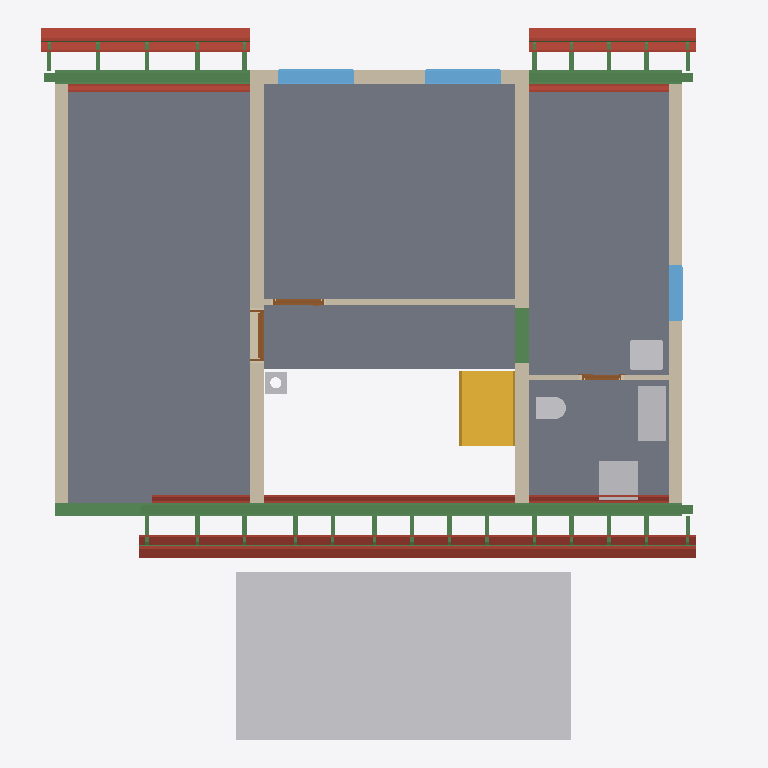
Plan cut of the same IFC building model at storey 'Roof - -2: Vapour barrier' (level 3.15 m, cut at 4.55 m), seen from above with north up, elements coloured by IFC class: 43 beams (green), 33 roofs (red-brown), 7 walls (beige), 6 other elements (light grey), 5 slabs (grey), 3 windows (light blue), 3 doors (brown), 1 stair (yellow). Cut surfaces are drawn darker.
Extent 12.3 m × 12.7 m × 9.9 m (x, y, z). Storeys (14): Foundations at 0.00 m; Ground floor at 0.00 m; Upper floor at 3.15 m; Roof - -1: Thermal insulation under rafters at 3.15 m; Roof - -2: Vapour barrier at 3.15 m; Roof - -3: Gypsum plasterboard at 3.15 m; Roof - 0: Rafters at 3.15 m; Roof - 0a: Collar ties at 3.15 m; Roof - +1: Wood fiberboard at 3.15 m; Roof - +2: Underlay at 3.15 m; Roof - +3: Counter-battens at 3.15 m; Roof - +4: Tile battens at 3.15 m; Roof - +5: Tiles at 3.15 m; Roof - +6: Windows at 3.15 m. Elements (450): 291 IfcBeam, 73 IfcSlab, 26 IfcWall, 17 IfcFurniture, 8 IfcDoor, 8 IfcWindow, 7 IfcCovering, 6 IfcBuildingElementProxy, 6 IfcFooting, 5 IfcSanitaryTerminal, 2 IfcStair, 1 IfcChimney.

HEADER;
FILE_DESCRIPTION(('ViewDefinition[DesignTransferView]'),'2;1');
FILE_NAME('/dev/null','2026-10-25T22:02:01+01:00',(''),(''),'IfcOpenShell 0.8.5','IfcOpenShell 0.8.5','Nobody');
FILE_SCHEMA(('IFC4'));
ENDSEC;
DATA;
#1=IFCPROJECT('2Zo67lfsLF_waVDTY1DoMQ',$,'My house',$,$,$,$,(#10,#15),#5);
#19=IFCSITE('1oF7Z5_sz4KfFb2ByepIpx',$,'Site',$,$,#27,$,$,$,$,$,$,$,$);
#20=IFCBUILDING('1JE98cQsLExf8uG7MDkMM$',$,'My house',$,$,#32,$,$,$,$,$,$);
#33=IFCBUILDINGSTOREY('055ZGfynjBHwfcjUzkLZ4J',$,'Foundations',$,$,#39,$,$,$,0.0);
#40=IFCBUILDINGSTOREY('2sj3sdr_jCcwVMYbrsZ$X1',$,'Ground floor',$,$,#45,$,$,$,0.0);
#46=IFCBUILDINGSTOREY('2tmUJM1tTDrRHXY64l3oSr',$,'Upper floor',$,$,#51,$,$,$,3.15);
#15291=IFCBUILDINGSTOREY('3099G4XU52shnmH7g5SKuM',$,'Roof - -1: Thermal insulation under rafters','Visibility container for Thermal insulation under rafters','ROOF_LAYER',#15296,$,$,$,3.15);
#15297=IFCBUILDINGSTOREY('0dWEBRFZDEqOnsJDpkPrYw',$,'Roof - -2: Vapour barrier','Visibility container for Vapour barrier','ROOF_LAYER',#15302,$,$,$,3.15);
#15303=IFCBUILDINGSTOREY('2IPnQOfBz0AeauJU6oe_r0',$,'Roof - -3: Gypsum plasterboard','Visibility container for Gypsum plasterboard','ROOF_LAYER',#15308,$,$,$,3.15);
#15309=IFCBUILDINGSTOREY('2yxClFtODEZvCxfYY47sym',$,'Roof - 0: Rafters','Visibility container for Rafters','ROOF_LAYER',#15314,$,$,$,3.15);
#15315=IFCBUILDINGSTOREY('1lUxI6f3nE2hetp00UQv9_',$,'Roof - 0a: Collar ties','Visibility container for Collar ties','ROOF_LAYER',#15320,$,$,$,3.15);
#15321=IFCBUILDINGSTOREY('3VIQd_c5HFEv6My11soTf5',$,'Roof - +1: Wood fiberboard','Visibility container for Wood fiberboard','ROOF_LAYER',#15326,$,$,$,3.15);
#15327=IFCBUILDINGSTOREY('3N8DN24iPDyf50a$NLkGwn',$,'Roof - +2: Underlay','Visibility container for Roofing underlay','ROOF_LAYER',#15332,$,$,$,3.15);
#15333=IFCBUILDINGSTOREY('0MmRa19Y9EQ8FKA0pIDxK$',$,'Roof - +3: Counter-battens','Visibility container for Counter-battens','ROOF_LAYER',#15338,$,$,$,3.15);
#15339=IFCBUILDINGSTOREY('16bvF7R1r5$erUGbRfYBmr',$,'Roof - +4: Tile battens','Visibility container for Tile battens','ROOF_LAYER',#15344,$,$,$,3.15);
#15345=IFCBUILDINGSTOREY('2q851KHg14KPeDCU3wwkg4',$,'Roof - +5: Tiles','Visibility container for Roof tiles','ROOF_LAYER',#15350,$,$,$,3.15);
#15351=IFCBUILDINGSTOREY('0deQfjTgD3ZAKOK61c1sdX',$,'Roof - +6: Windows','Visibility container for Roof windows','ROOF_LAYER',#15356,$,$,$,3.15);
#12404=IFCSLAB('2Ihd$aagz25RpdbFRfD8wg',$,'Upper Pokoj 1',$,$,#12409,#12416,$,$);
#31466=IFCBUILDINGELEMENTPROXY('1vKy1mSh98ghRFi83zGcqS',$,'Garage flat roof',$,'BOX',#31471,#31480,$,.USERDEFINED.);
#12443=IFCSLAB('2pFIWlwjjEEOcyWd1xyX8d',$,'Upper Pokoj 2',$,$,#12448,#12455,$,$);
#12509=IFCSLAB('0HQpBM8wHDLxBY_KEFrKl3',$,'Sklad',$,$,#12514,#12521,$,$);
#12476=IFCSLAB('012HJZ61DBqgRI59XLUxQR',$,'Galerie',$,$,#12481,#12488,$,$);
#12542=IFCSLAB('3PzbV_arv53BpgfW9bMoHw',$,'Zachod',$,$,#12547,#12554,$,$);
#12700=IFCWALL('0BjZt$Q1fDTf7JEPXtHyhC',$,'Wall 5',$,$,#12709,#12737,$,$);
#12651=IFCWALL('2qSuyfCoX5mh0X661u8hRC',$,'Wall 4',$,$,#12660,#12695,$,$);
#12742=IFCWALL('0IAfZSRqP0fhNlUw9cyahR',$,'Wall 6',$,$,#12751,#12779,$,$);
#13480=IFCBEAM('2bb4e1sYj75PJO3p6xNH0I',$,'Beam',$,'WALL_PLATE',#13485,#13494,$,.USERDEFINED.);
#12820=IFCWALL('0Fa8gomd93SwXeMZFhmBxK',$,'Wall 7',$,$,#12829,#12864,$,$);
#3939=IFCSTAIR('1kEc_EL8D71QIoL9ewfH1X',$,'Gallery stair',$,$,#3946,$,$,.STRAIGHT_RUN_STAIR.);
#18133=IFCSLAB('3l0NEruJn3W9UQhPF74r$G',$,'Street segment 2 roof tiles',$,$,#18182,#18162,$,.ROOF.);
#14100=IFCBEAM('0G6zSis4v7zB$Pe3i83ejy',$,'Ring beam 7',$,'Ring beam',#14105,#14114,$,.BEAM.);
#18083=IFCSLAB('0Nym9ovrX2YRDyC7zGyP3J',$,'Street segment 2 roofing underlay',$,$,#18132,#18112,$,.ROOF.);
#20427=IFCSLAB('2mF_BQCof5X8Fb1H3$UaYK',$,'Garden segment 3 roof tiles',$,$,#20476,#20456,$,.ROOF.);
#18524=IFCSLAB('2xh5k6svDBbP$YnTCfqwQ$',$,'Street segment 3 roof tiles',$,$,#18573,#18553,$,.ROOF.);
#13518=IFCBEAM('0ljTPSihL468v4Schx31Oz',$,'Beam',$,'WALL_PLATE',#13523,#13532,$,.USERDEFINED.);
#12575=IFCWALL('0$uLOyRDz8ke7VKHNcDlIY',$,'Wall 1',$,$,#12585,#12596,$,$);
#14229=IFCBEAM('108Zpklun2KujaUPAtov7n',$,'Ring beam 8',$,'Ring beam',#14234,#14243,$,.BEAM.);
#13578=IFCFURNITURE('10sSpBfC90SA6Bki5OqZZ6',$,'Rekuperace',$,'Rekuperace',#13583,#13590,$,.USERDEFINED.);
#17955=IFCSLAB('21Mmb6xfjADwppFnpGuEZD',$,'Street segment 2 gypsum plasterboard',$,$,#18032,#18012,$,.ROOF.);
#13537=IFCBEAM('1Ucsn9pTvD4wIYv$gJrWoj',$,'Beam',$,'WALL_PLATE',#13542,#13551,$,.USERDEFINED.);
#13613=IFCFURNITURE('3T1eD28mv0OhIbAVqGkhEh',$,'Pračka',$,'Pračka',#13618,#13625,$,.USERDEFINED.);
#19474=IFCSLAB('1xaAuVZ7rE2xH61QB_BmBx',$,'Garden segment 1 roof tiles',$,$,#19544,#19503,$,.ROOF.);
#20377=IFCSLAB('3luTe12Mz6g9xDK508zA27',$,'Garden segment 3 roofing underlay',$,$,#20426,#20406,$,.ROOF.);
#17742=IFCSLAB('29G2Z7ymH8Guj9REURbyxo',$,'Street segment 1 roof tiles',$,$,#17791,#17771,$,.ROOF.);
#18474=IFCSLAB('2uBFe6cZH0pxVjIpw3e2MI',$,'Street segment 3 roofing underlay',$,$,#18523,#18503,$,.ROOF.);
#18978=IFCSLAB('370$zTnGrFIObNPZlRfOYw',$,'Garden segment 0 roof tiles',$,$,#19027,#19007,$,.ROOF.);
#12869=IFCWALL('0jJ0ySLtX0aByIjPVaFyEW',$,'Wall 8',$,$,#12879,#12890,$,$);
#13666=IFCWINDOW('3mmNXMaG92KuPmGqLUy1E3',$,'Window 1',$,$,#13743,#13667,$,1.01,1.375,.WINDOW.,.SINGLE_PANEL.,$);
#13762=IFCWINDOW('3eSOI5irXF2uXzGKoFBpIb',$,'Window 2',$,$,#13839,#13763,$,1.01,1.375,.WINDOW.,.SINGLE_PANEL.,$);
#13269=IFCSANITARYTERMINAL('27uJf$V7XE1AM6ek9R4yGW',$,'Umyv',$,$,#13289,#13277,$,$);
#19403=IFCSLAB('1_VT8HECn2vuPnuiD0sruv',$,'Garden segment 1 roofing underlay',$,$,#19473,#19432,$,.ROOF.);
#17692=IFCSLAB('3ruIWGyZ56_xW$EYm6Cg2Q',$,'Street segment 1 roofing underlay',$,$,#17741,#17721,$,.ROOF.);
#20249=IFCSLAB('3YH1l1SMzFTw$Z_3$_290c',$,'Garden segment 3 gypsum plasterboard',$,$,#20326,#20306,$,.ROOF.);
#18928=IFCSLAB('18yiJt2jHAQfx1VWRaATBs',$,'Garden segment 0 roofing underlay',$,$,#18977,#18957,$,.ROOF.);
#14022=IFCWINDOW('1iNWPTYLnFlfyNap$T4ivC',$,'Window 3',$,$,#14099,#14023,$,1.01,1.0,.WINDOW.,.SINGLE_PANEL.,$);
#2014=IFCBEAM('2vOK4ClTP5Cg4DQ3S9mQh4',$,'Ring beam 6',$,'Ring beam',#2019,#2028,$,.BEAM.);
#18346=IFCSLAB('18IRRHXwbEL8WOCU_ziA_w',$,'Street segment 3 gypsum plasterboard',$,$,#18423,#18403,$,.ROOF.);
#13248=IFCSANITARYTERMINAL('2UxzSlYyD7JAXCsqQaYnQU',$,'WC',$,$,#13268,#13256,$,$);
#17564=IFCSLAB('0hC76hmHf768stQKtqMk8K',$,'Street segment 1 gypsum plasterboard',$,$,#17641,#17621,$,.ROOF.);
#19233=IFCSLAB('3P52NE6w90gOC$awG1_FkD',$,'Garden segment 1 gypsum plasterboard',$,$,#19331,#19290,$,.ROOF.);
#13059=IFCWALL('3kvjbEUHPCYhEZFbBirhnP',$,'Wall 9',$,$,#13068,#13079,$,$);
#18779=IFCSLAB('34REoZYdr94QzptUnugQyR',$,'Garden segment 0 gypsum plasterboard',$,$,#18877,#18836,$,.ROOF.);
#4010=IFCCHIMNEY('24P8qTPmv0Web7xJxQnKrC',$,'Main chimney',$,$,#4015,#4030,$,.NOTDEFINED.);
#13858=IFCDOOR('1KFe2b$w1Dy9CGWv0i6eka',$,'Door 3',$,$,#13985,#13868,$,2.155,0.9,.DOOR.,.SINGLE_SWING_LEFT.,$);
#12913=IFCDOOR('1Rfhm0Efz1uv7DVCtRz2E6',$,'Door 1',$,$,#13040,#12923,$,2.155,0.9,.DOOR.,.SINGLE_SWING_LEFT.,$);
#18033=IFCSLAB('0IuwcSz8PDxOz6tPf69tHI',$,'Street segment 2 wood fiberboard',$,$,#18082,#18062,$,.ROOF.);
#23904=IFCBEAM('2jTv$w$kH4GBVcp8OFVFOf',$,'Street segments 1 to 3 tile batten 18.2',$,$,#23950,#23935,$,.BEAM.);
#20171=IFCSLAB('1peetxGnX5WhM1sPZSP34u',$,'Garden segment 3 vapour barrier',$,$,#20248,#20228,$,.ROOF.);
#17877=IFCSLAB('06je2iys99TA$HtQqUihn7',$,'Street segment 2 vapour barrier',$,$,#17954,#17934,$,.ROOF.);
#17792=IFCSLAB('0Y_yX6Ihv6MvIofkuTIr$1',$,'Street segment 2 thermal insulation under rafters',$,$,#17876,#17856,$,.ROOF.);
#13102=IFCDOOR('1QtwgxtFDDYuPcHAq9DWC7',$,'Door 2',$,$,#13229,#13112,$,2.155,0.7,.DOOR.,.SINGLE_SWING_LEFT.,$);
#19134=IFCSLAB('1ysm5A_AXDDxQ14a_aKk_g',$,'Garden segment 1 vapour barrier',$,$,#19232,#19191,$,.ROOF.);
#18680=IFCSLAB('04usDek6zArwhaJZIbJGsj',$,'Garden segment 0 vapour barrier',$,$,#18778,#18737,$,.ROOF.);
#20327=IFCSLAB('0kxDuL59PCjgR4qv2AEkzO',$,'Garden segment 3 wood fiberboard',$,$,#20376,#20356,$,.ROOF.);
#26594=IFCBEAM('1I_dfOiUj0teGY7AcbKh5w',$,'Garden segments 0, 1 and 3 tile batten 18.3',$,$,#26640,#26625,$,.BEAM.);
#18424=IFCSLAB('27hgnYlar9V8_IKiQontC5',$,'Street segment 3 wood fiberboard',$,$,#18473,#18453,$,.ROOF.);
#23951=IFCBEAM('1ARjiXiDTEgBTf6D6a_v7T',$,'Street segments 1 to 3 tile batten 18.3',$,$,#23997,#23982,$,.BEAM.);
#18268=IFCSLAB('33O4DB$zPCN8CCVt$Ckt23',$,'Street segment 3 vapour barrier',$,$,#18345,#18325,$,.ROOF.);
#18183=IFCSLAB('1YYz3dosz7Kw$NeDNQl80J',$,'Street segment 3 thermal insulation under rafters',$,$,#18267,#18247,$,.ROOF.);
#17642=IFCSLAB('1YRCFUU9X0QuylgboHVkBn',$,'Street segment 1 wood fiberboard',$,$,#17691,#17671,$,.ROOF.);
#19332=IFCSLAB('2jzfNTUsP3Ru05qVtvAiHU',$,'Garden segment 1 wood fiberboard',$,$,#19402,#19361,$,.ROOF.);
#23857=IFCBEAM('1PibeCZKjDawV$X6LQ$v1$',$,'Street segments 1 to 3 tile batten 18.1',$,$,#23903,#23888,$,.BEAM.);
#26547=IFCBEAM('0h_7iyp2b2g8h5MjIrs1Hp',$,'Garden segments 0, 1 and 3 tile batten 18.2',$,$,#26593,#26578,$,.BEAM.);
#17486=IFCSLAB('34Pd35Vtb3$RgSFw4j6ot$',$,'Street segment 1 vapour barrier',$,$,#17563,#17543,$,.ROOF.);
#17401=IFCSLAB('3nTujWHeHFDRVTFu9OhLlu',$,'Street segment 1 thermal insulation under rafters',$,$,#17485,#17465,$,.ROOF.);
#18878=IFCSLAB('1h4FJQuFX2Le78C55JIAED',$,'Garden segment 0 wood fiberboard',$,$,#18927,#18907,$,.ROOF.);
#26500=IFCBEAM('2qnPMUD2b8yPSx4qSwx_Ag',$,'Garden segments 0, 1 and 3 tile batten 18.1',$,$,#26546,#26531,$,.BEAM.);
#27959=IFCBEAM('05CsDY70r2L8imfiWF1DjX',$,'Rafter 1',$,'RAFTER',#28005,#27990,$,.USERDEFINED.);
#28053=IFCBEAM('2zEQw7ss1DpA9l5iRyCePx',$,'Rafter 1',$,'RAFTER',#28099,#28084,$,.USERDEFINED.);
#28241=IFCBEAM('2zlmF6pJr5ieOMCzQZ8Kcr',$,'Rafter 1',$,'RAFTER',#28287,#28272,$,.USERDEFINED.);
#28335=IFCBEAM('0VHHN_QAXECu16i5hD9gdt',$,'Rafter 1',$,'RAFTER',#28381,#28366,$,.USERDEFINED.);
#28523=IFCBEAM('3BiNqOumH1qfm5M1qsoR7k',$,'Rafter 1',$,'RAFTER',#28569,#28554,$,.USERDEFINED.);
#29007=IFCBEAM('2CgDPsm6L5twpHPypg__Qe',$,'Rafter 1',$,'RAFTER',#29053,#29038,$,.USERDEFINED.);
#29585=IFCBEAM('3z1Ba5mMrDnAlUxNyf4rsW',$,'Rafter 1',$,'RAFTER',#29631,#29616,$,.USERDEFINED.);
#30163=IFCBEAM('1FtwSwFyTFAg3qC_bX$5vi',$,'Rafter 1',$,'RAFTER',#30209,#30194,$,.USERDEFINED.);
#30257=IFCBEAM('2EEMXVndn9$RuJvEjg5JwM',$,'Rafter 1',$,'RAFTER',#30303,#30288,$,.USERDEFINED.);
#30445=IFCBEAM('0NcdfgrQz9KPb$np5hUsWc',$,'Rafter 1',$,'RAFTER',#30491,#30476,$,.USERDEFINED.);
#30539=IFCBEAM('2usJ9vsRfFcB53Q5alGShf',$,'Rafter 1',$,'RAFTER',#30585,#30570,$,.USERDEFINED.);
#30821=IFCBEAM('0rzRLdU_P5ju8iNyzdOxWL',$,'Rafter 1',$,'RAFTER',#30867,#30852,$,.USERDEFINED.);
#30915=IFCBEAM('3ul$LzcLP6FudYGKpiM8WJ',$,'Rafter 1',$,'RAFTER',#30961,#30946,$,.USERDEFINED.);
#27489=IFCBEAM('0a_N1QaqfBfBSLbAIUxsJP',$,'Rafter 1',$,'RAFTER',#27535,#27520,$,.USERDEFINED.);
#27677=IFCBEAM('19mr7JAZ97He34EjEf9uKM',$,'Rafter 1',$,'RAFTER',#27723,#27708,$,.USERDEFINED.);
#27771=IFCBEAM('3IT0IdLc144PIPpUgE4vke',$,'Rafter 1',$,'RAFTER',#27817,#27802,$,.USERDEFINED.);
#27865=IFCBEAM('37EwEPZtfBjOQ0OOHSH$Xp',$,'Rafter 1',$,'RAFTER',#27911,#27896,$,.USERDEFINED.);
#28812=IFCBEAM('3FJDu411v2hwjjRUPLa_do',$,'Rafter 1',$,'RAFTER',#28858,#28843,$,.USERDEFINED.);
#29296=IFCBEAM('2D9eI1d6z5df3ruSe23aDV',$,'Rafter 1',$,'RAFTER',#29342,#29327,$,.USERDEFINED.);
#29874=IFCBEAM('2g8xh8dVLFjxv5McZQMrYc',$,'Rafter 1',$,'RAFTER',#29920,#29905,$,.USERDEFINED.);
#30633=IFCBEAM('3V_hOmgOLB4fimTjrLY7kH',$,'Rafter 1',$,'RAFTER',#30679,#30664,$,.USERDEFINED.);
#30727=IFCBEAM('1EUytVhBnDVf$qqw2kxnDp',$,'Rafter 1',$,'RAFTER',#30773,#30758,$,.USERDEFINED.);
#31009=IFCBEAM('1hmWwwhon6tO2hlpnydCcY',$,'Rafter 1',$,'RAFTER',#31055,#31040,$,.USERDEFINED.);
#31103=IFCBEAM('1wCLChN_T2p8hhrTCcgX61',$,'Rafter 1',$,'RAFTER',#31149,#31134,$,.USERDEFINED.);
#27724=IFCBEAM('2bkk5y2XL5WhIvlMr4IQfS',$,'Garden counter-batten 2',$,$,#27770,#27755,$,.BEAM.);
#27818=IFCBEAM('33yNULBsLDFPlJsWAJXEoZ',$,'Street counter-batten 3',$,$,#27864,#27849,$,.BEAM.);
#27912=IFCBEAM('2TAkFq82b4zxuKIu$ADGDk',$,'Garden counter-batten 3',$,$,#27958,#27943,$,.BEAM.);
#29343=IFCBEAM('0otvZnIiv7yPYSwI2iYI1n',$,'Street counter-batten 13',$,$,#29389,#29374,$,.BEAM.);
#29921=IFCBEAM('2G8JbHo2fDnvr4ktqn0aDy',$,'Street counter-batten 17',$,$,#29967,#29952,$,.BEAM.);
#30680=IFCBEAM('0b8792mqn5IRbuJhMRiGSh',$,'Street counter-batten 22',$,$,#30726,#30711,$,.BEAM.);
#30774=IFCBEAM('1LYVvQw8b9DP6QAl7jB$Pk',$,'Garden counter-batten 22',$,$,#30820,#30805,$,.BEAM.);
ENDSEC;
